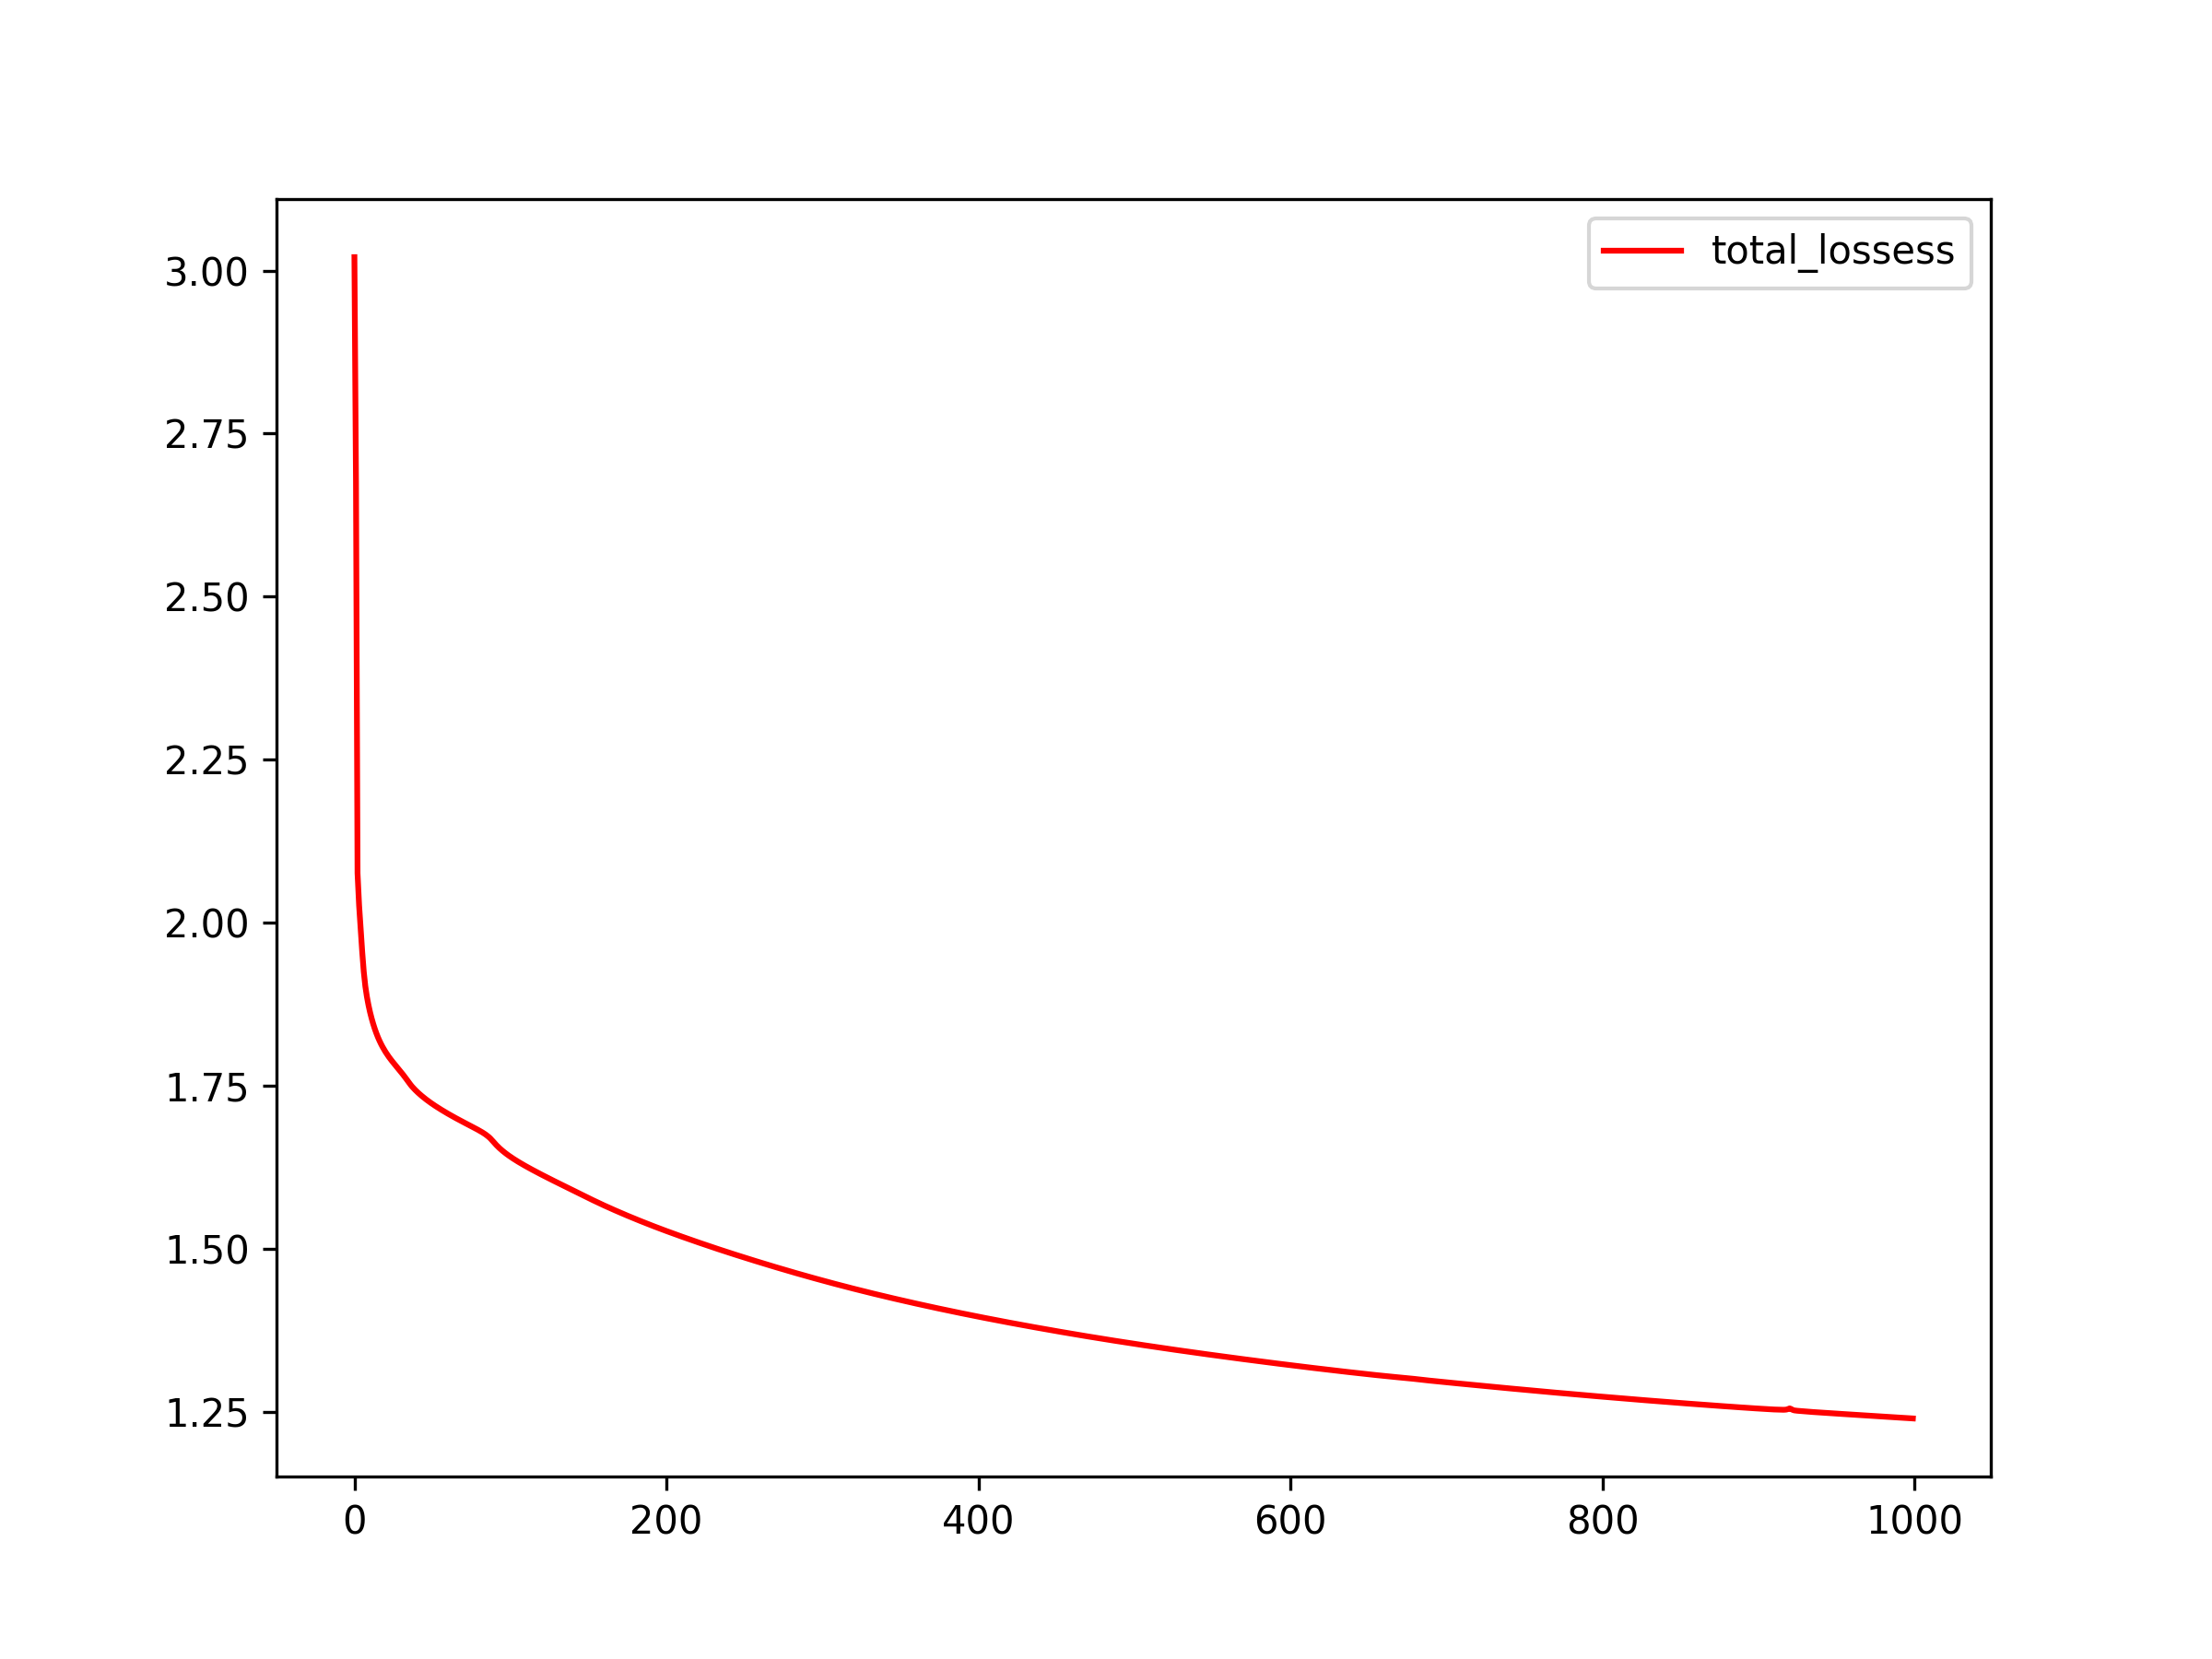

Data behind this chart, as committed beside it:
index, total_lossess
0, 3.021
1, 2.676
2, 2.076
3, 2.027
4, 1.99
5, 1.955
6, 1.925
7, 1.903
8, 1.887
9, 1.874
10, 1.863
11, 1.854
12, 1.845
13, 1.838
14, 1.831
15, 1.825
16, 1.819
17, 1.814
18, 1.81
19, 1.806
20, 1.802
21, 1.798
22, 1.795
23, 1.791
24, 1.788
25, 1.785
26, 1.782
27, 1.779
28, 1.777
29, 1.774
30, 1.771
31, 1.768
32, 1.765
33, 1.761
34, 1.758
35, 1.755
36, 1.752
37, 1.749
38, 1.746
39, 1.744
40, 1.741
41, 1.739
42, 1.737
43, 1.735
44, 1.733
45, 1.731
46, 1.729
47, 1.727
48, 1.726
49, 1.724
50, 1.722
51, 1.721
52, 1.719
53, 1.717
54, 1.716
55, 1.714
56, 1.713
57, 1.711
58, 1.71
59, 1.709
... 940 more rows
